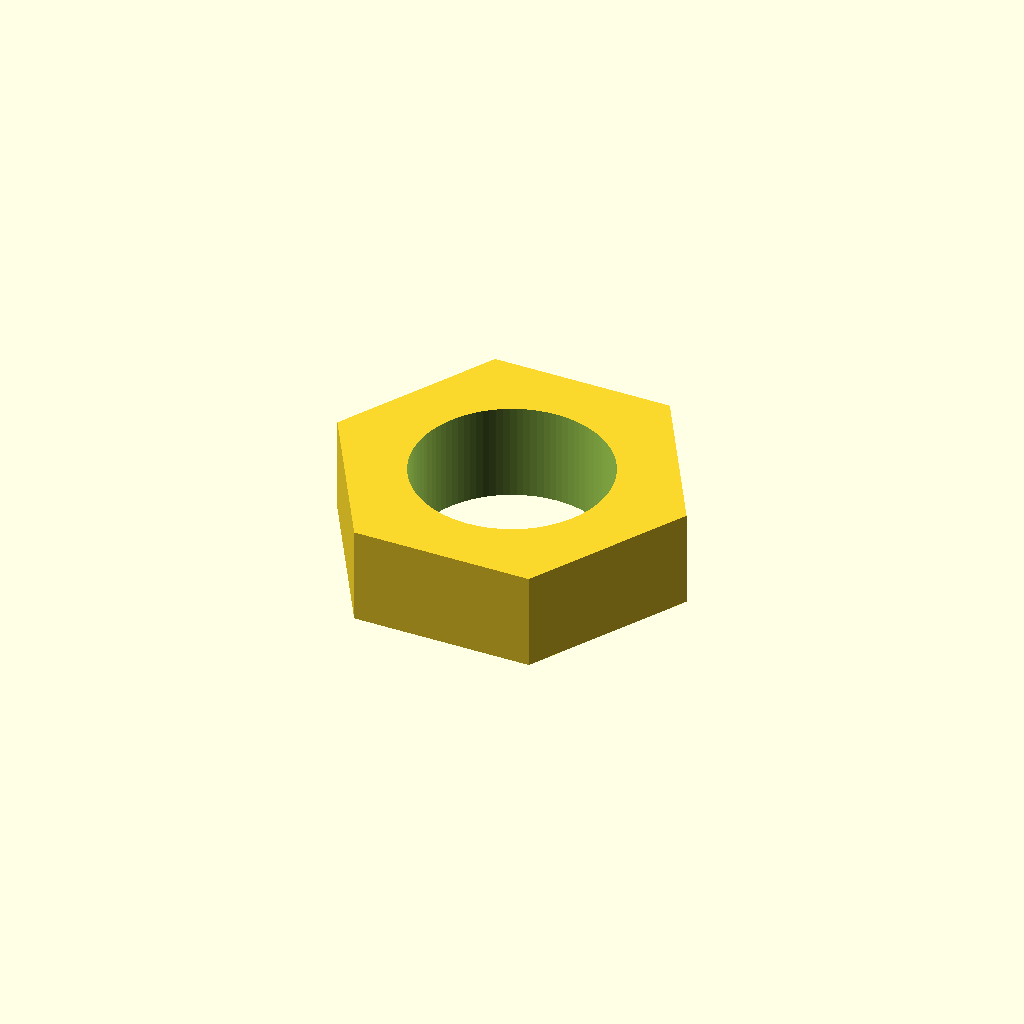
Cell 1: the model at its default parameters.
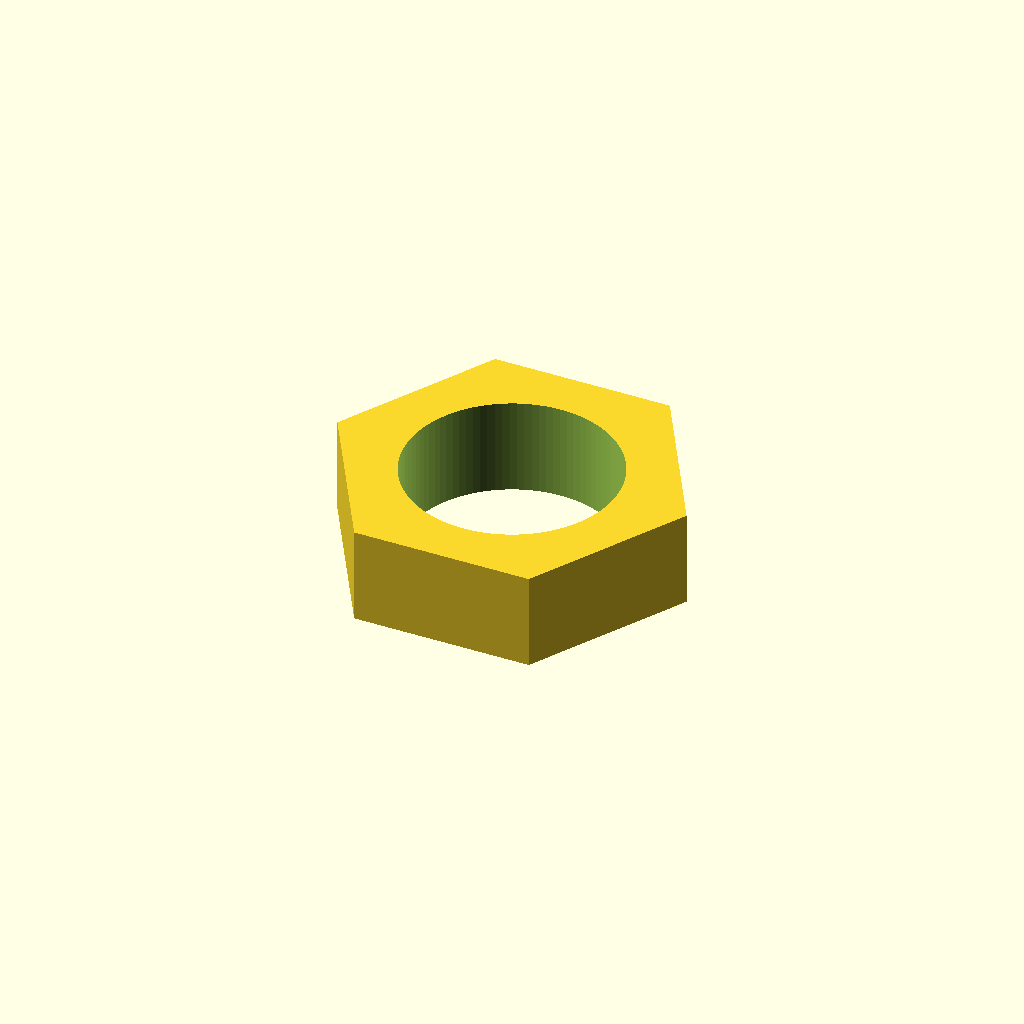
Cell 2: the same model with clearance = 0.8.
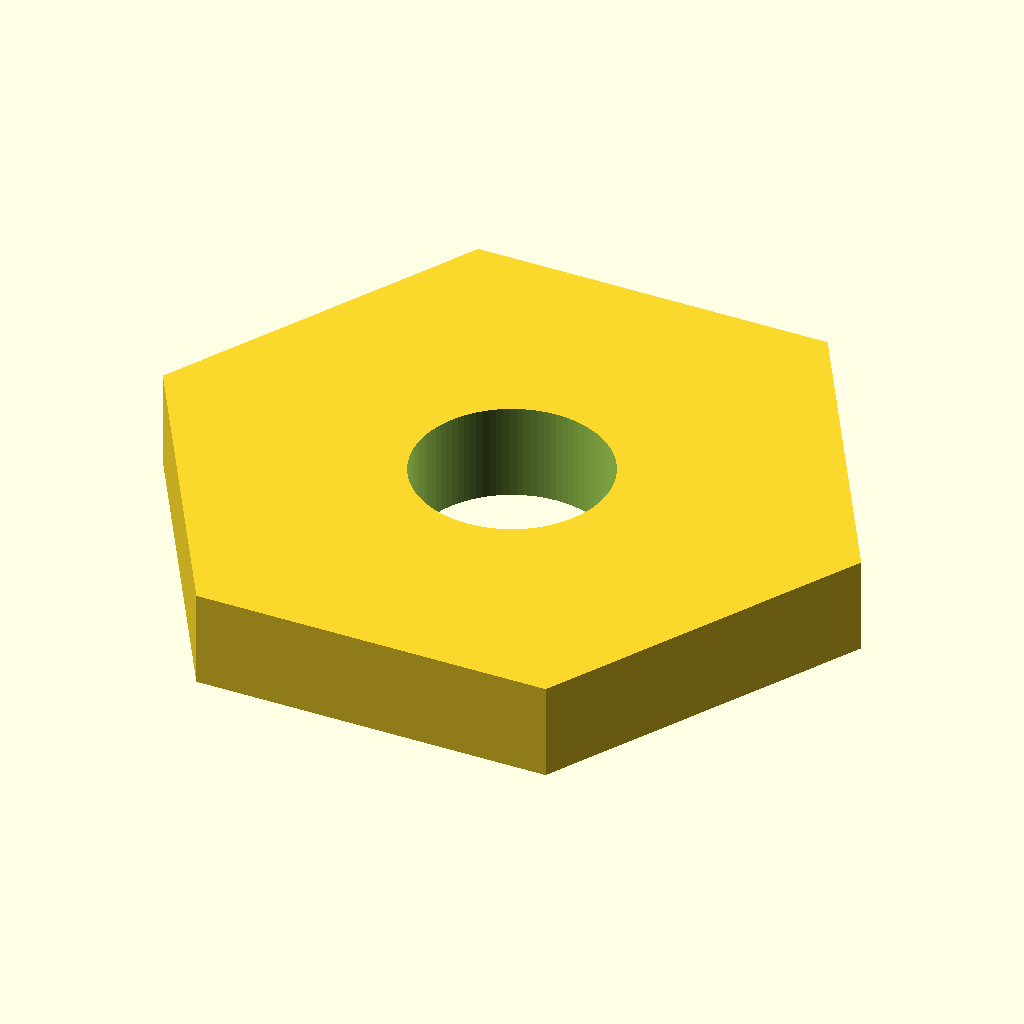
Cell 3: the same model with across_flats = 14.
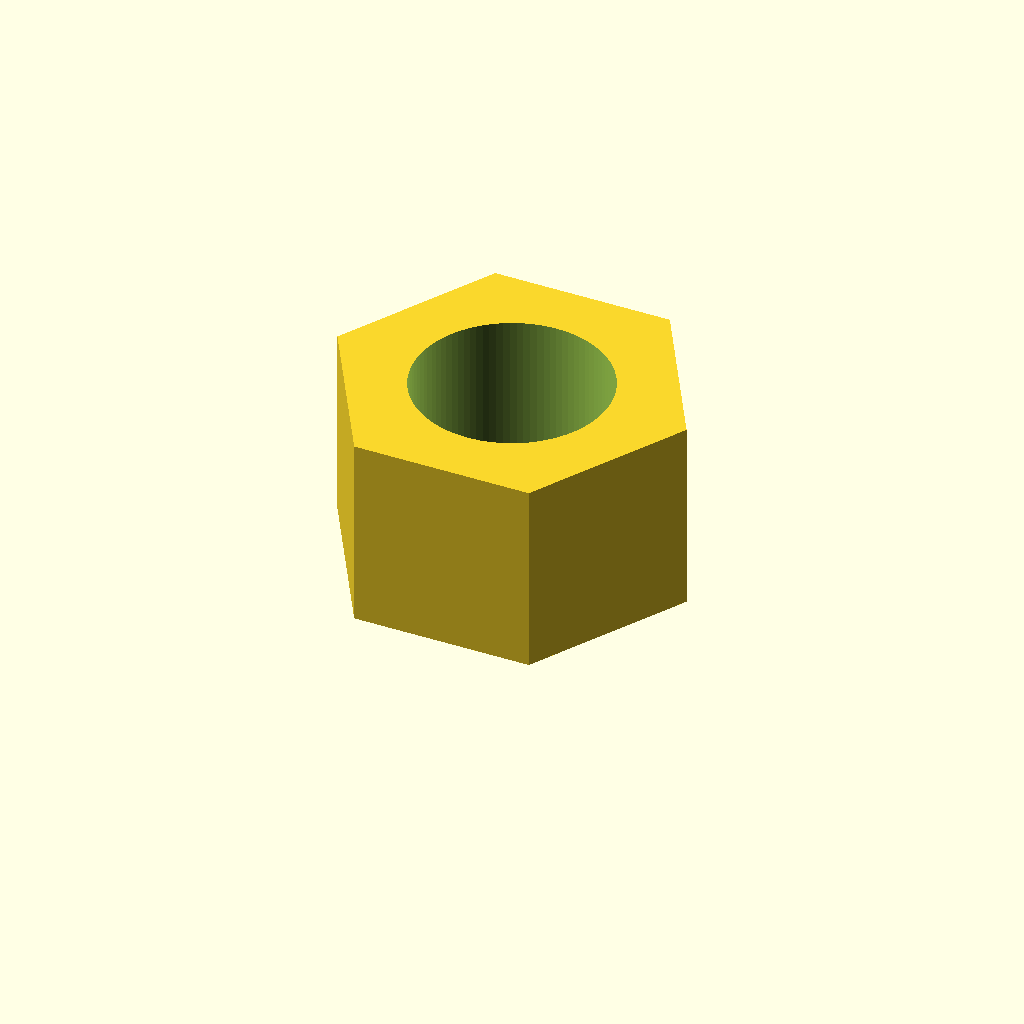
Cell 4 — thickness set to 4.4, the other parameters unchanged.
All cells are drawn from one camera (rotation 55°, 0°, 25°, orthographic, colour scheme Cornfield), so only the parameter changes between them.
Source of the model, additional_study/matched_effort/results/direct_matched_calls/scad/nut__M4nS_thin_nut.scad:
$fn = 96;

screw_d = 4.0;          // nominal screw diameter (mm)
clearance = 0.4;        // typical clearance for M4-ish hole (mm)
hole_d = screw_d + clearance;

across_flats = 7.0;     // mm
thickness = 2.2;        // mm

module hex_prism_af(af, h) {
    // For a regular hexagon: across flats = 2 * apothem
    // Circumradius R = af / sqrt(3)
    R = af / sqrt(3);
    cylinder(h = h, r = R, $fn = 6);
}

difference() {
    hex_prism_af(across_flats, thickness);
    translate([0, 0, -0.2])
        cylinder(h = thickness + 0.4, d = hole_d, $fn = 96);
}
Customizer parameters (derived from the source; name, type, default, range or options):
screw_d: number, default 4
clearance: number, default 0.4
across_flats: number, default 7
thickness: number, default 2.2
